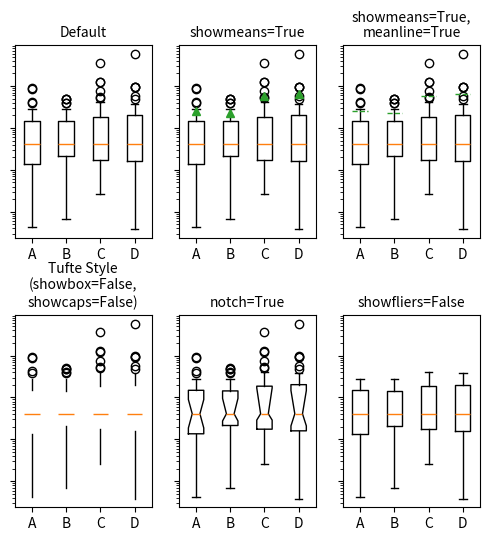
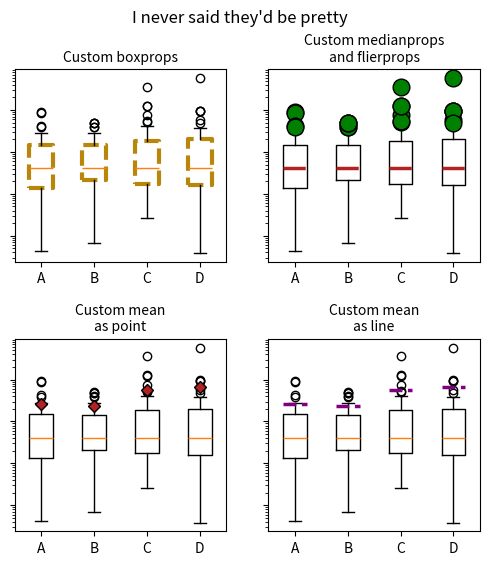

Generate these figures, in order, with matplotlib:
import numpy as np
import matplotlib.pyplot as plt
import matplotlib.cbook as cbook

# fake data
np.random.seed(937)
data = np.random.lognormal(size=(37, 4), mean=1.5, sigma=1.75)
labels = list('ABCD')

# compute the boxplot stats
stats = cbook.boxplot_stats(data, labels=labels, bootstrap=10000)
# After we've computed the stats, we can go through and change anything.
# Just to prove it, I'll set the median of each set to the median of all
# the data, and double the means
for n in range(len(stats)):
    stats[n]['med'] = np.median(data)
    stats[n]['mean'] *= 2

print(stats[0].keys())

fs = 10  # fontsize

# demonstrate how to toggle the display of different elements:
fig, axes = plt.subplots(nrows=2, ncols=3, figsize=(6, 6), sharey=True)
axes[0, 0].bxp(stats)
axes[0, 0].set_title('Default', fontsize=fs)

axes[0, 1].bxp(stats, showmeans=True)
axes[0, 1].set_title('showmeans=True', fontsize=fs)

axes[0, 2].bxp(stats, showmeans=True, meanline=True)
axes[0, 2].set_title('showmeans=True,\nmeanline=True', fontsize=fs)

axes[1, 0].bxp(stats, showbox=False, showcaps=False)
tufte_title = 'Tufte Style\n(showbox=False,\nshowcaps=False)'
axes[1, 0].set_title(tufte_title, fontsize=fs)

axes[1, 1].bxp(stats, shownotches=True)
axes[1, 1].set_title('notch=True', fontsize=fs)

axes[1, 2].bxp(stats, showfliers=False)
axes[1, 2].set_title('showfliers=False', fontsize=fs)

for ax in axes.flatten():
    ax.set_yscale('log')
    ax.set_yticklabels([])

fig.subplots_adjust(hspace=0.4)
plt.show()

# demonstrate how to customize the display different elements:
boxprops = dict(linestyle='--', linewidth=3, color='darkgoldenrod')
flierprops = dict(marker='o', markerfacecolor='green', markersize=12,
                  linestyle='none')
medianprops = dict(linestyle='-.', linewidth=2.5, color='firebrick')
meanpointprops = dict(marker='D', markeredgecolor='black',
                      markerfacecolor='firebrick')
meanlineprops = dict(linestyle='--', linewidth=2.5, color='purple')

fig, axes = plt.subplots(nrows=2, ncols=2, figsize=(6, 6), sharey=True)
axes[0, 0].bxp(stats, boxprops=boxprops)
axes[0, 0].set_title('Custom boxprops', fontsize=fs)

axes[0, 1].bxp(stats, flierprops=flierprops, medianprops=medianprops)
axes[0, 1].set_title('Custom medianprops\nand flierprops', fontsize=fs)

axes[1, 0].bxp(stats, meanprops=meanpointprops, meanline=False,
               showmeans=True)
axes[1, 0].set_title('Custom mean\nas point', fontsize=fs)

axes[1, 1].bxp(stats, meanprops=meanlineprops, meanline=True,
               showmeans=True)
axes[1, 1].set_title('Custom mean\nas line', fontsize=fs)

for ax in axes.flatten():
    ax.set_yscale('log')
    ax.set_yticklabels([])

fig.suptitle("I never said they'd be pretty")
fig.subplots_adjust(hspace=0.4)
plt.show()